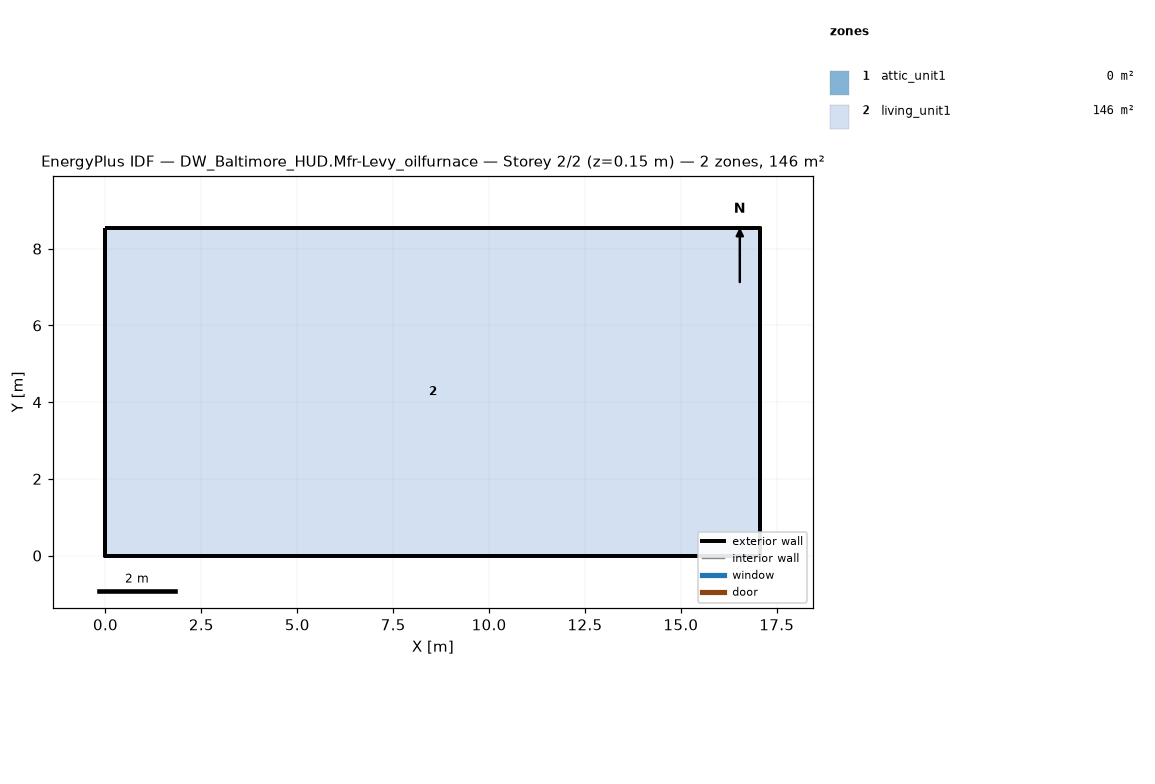
=== STOREY PLAN SPEC (per zone: floor XY polygon, exterior-wall plan segments, windows/doors) ===
zone 1: attic_unit1  (0.0 m²)
  exterior wall: (17.07, 0.00) – (17.07, 8.54) – (17.07, 4.27)  [12.8 m]
  exterior wall: (0.00, 8.54) – (0.00, 0.00) – (0.00, 4.27)  [12.8 m]
zone 2: living_unit1  (145.7 m²)
  floor: (0.00, 0.00) (0.00, 8.54) (17.07, 8.54) (17.07, 0.00)
  exterior wall: (0.00, 0.00) – (17.07, 0.00)  [17.1 m]
  exterior wall: (17.07, 0.00) – (17.07, 8.54)  [8.5 m]
  exterior wall: (17.07, 8.54) – (0.00, 8.54)  [17.1 m]
  exterior wall: (0.00, 8.54) – (0.00, 0.00)  [8.5 m]

=== DERIVED (storey summary) ===
Building: DW_Baltimore_HUD.Mfr-Levy_oilfurnace
Storey: 2 of 2  (floor level z = 0.15 m)
Storey gross floor area: 145.7 m²
Zones on this storey: 2
  - attic_unit1: floor 0.0 m²; exterior wall 25.6 m (5.7 m²); WWR 0.0%
  - living_unit1: floor 145.7 m²; exterior wall 51.2 m (117.1 m²); WWR 0.0%
Zone adjacency: (none detected)